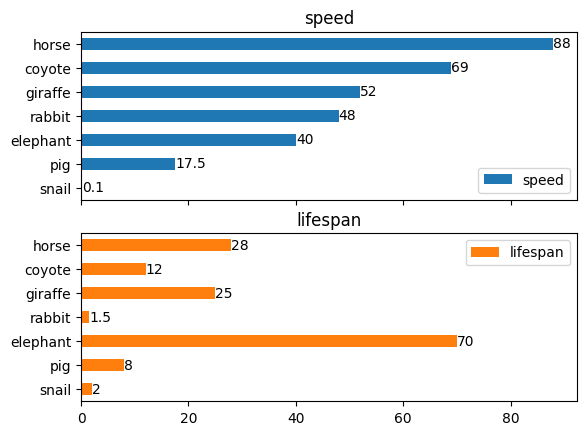

Python code for this plot:
import pandas as pd
import numpy as np

#导入pyplot模块
import matplotlib.pyplot as plt

#使用中文字体
from pylab import mpl
mpl.rcParams['font.sans-serif']="Simsun"
mpl.rcParams['axes.unicode_minus']=False

#数据准备
speed = [0.1, 17.5, 40, 48, 52, 69, 88]
lifespan = [2, 8, 70, 1.5, 25, 12, 28]
index = ['snail', 'pig', 'elephant',
         'rabbit', 'giraffe', 'coyote', 'horse']
df = pd.DataFrame({'speed': speed,
                   'lifespan': lifespan}, index=index)

# 每列一个条形图
axis = df.plot.barh(rot=0, subplots=True)
for ax in axis:
    ax.bar_label(ax.containers[0])
plt.show()
